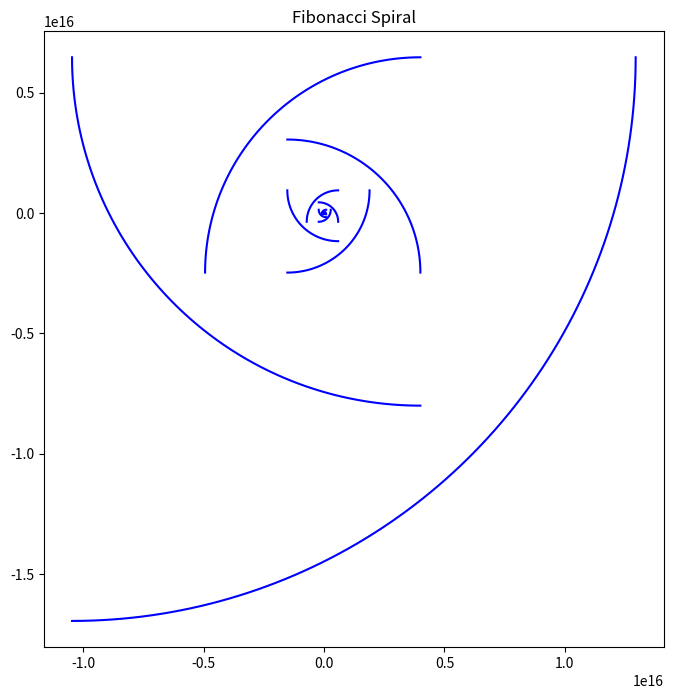

Recreate this plot in Python.
import matplotlib.pyplot as plt
import numpy as np

def fibonacci(n):
    series = [0, 1]
    for i in range(2, n):
        series.append(series[i-1] + series[i-2])
    return series[:n]

def draw_fibonacci_spiral(n):
    fib = fibonacci(n)
    angle = 90  # Each quarter turn

    # Initialize position and direction
    x, y = 0, 0
    dx, dy = 1, 0  # Initial direction

    plt.figure(figsize=(8, 8))

    for i in range(1, n):
        radius = fib[i]
        theta = np.linspace(0, np.pi/2, 90)
        if dx == 1 and dy == 0:   # Right
            x_arc = x + radius * np.cos(theta)
            y_arc = y + radius * np.sin(theta)
            x += radius
        elif dx == 0 and dy == 1: # Up
            x_arc = x - radius * np.sin(theta)
            y_arc = y + radius * np.cos(theta)
            y += radius
        elif dx == -1 and dy == 0: # Left
            x_arc = x - radius * np.cos(theta)
            y_arc = y - radius * np.sin(theta)
            x -= radius
        else:  # Down
            x_arc = x + radius * np.sin(theta)
            y_arc = y - radius * np.cos(theta)
            y -= radius

        plt.plot(x_arc, y_arc, 'b')  # Draw arc

        # Update direction (rotate 90° CCW)
        dx, dy = -dy, dx

    plt.axis("equal")
    plt.title("Fibonacci Spiral")
    plt.show()

# Example
draw_fibonacci_spiral(81)
